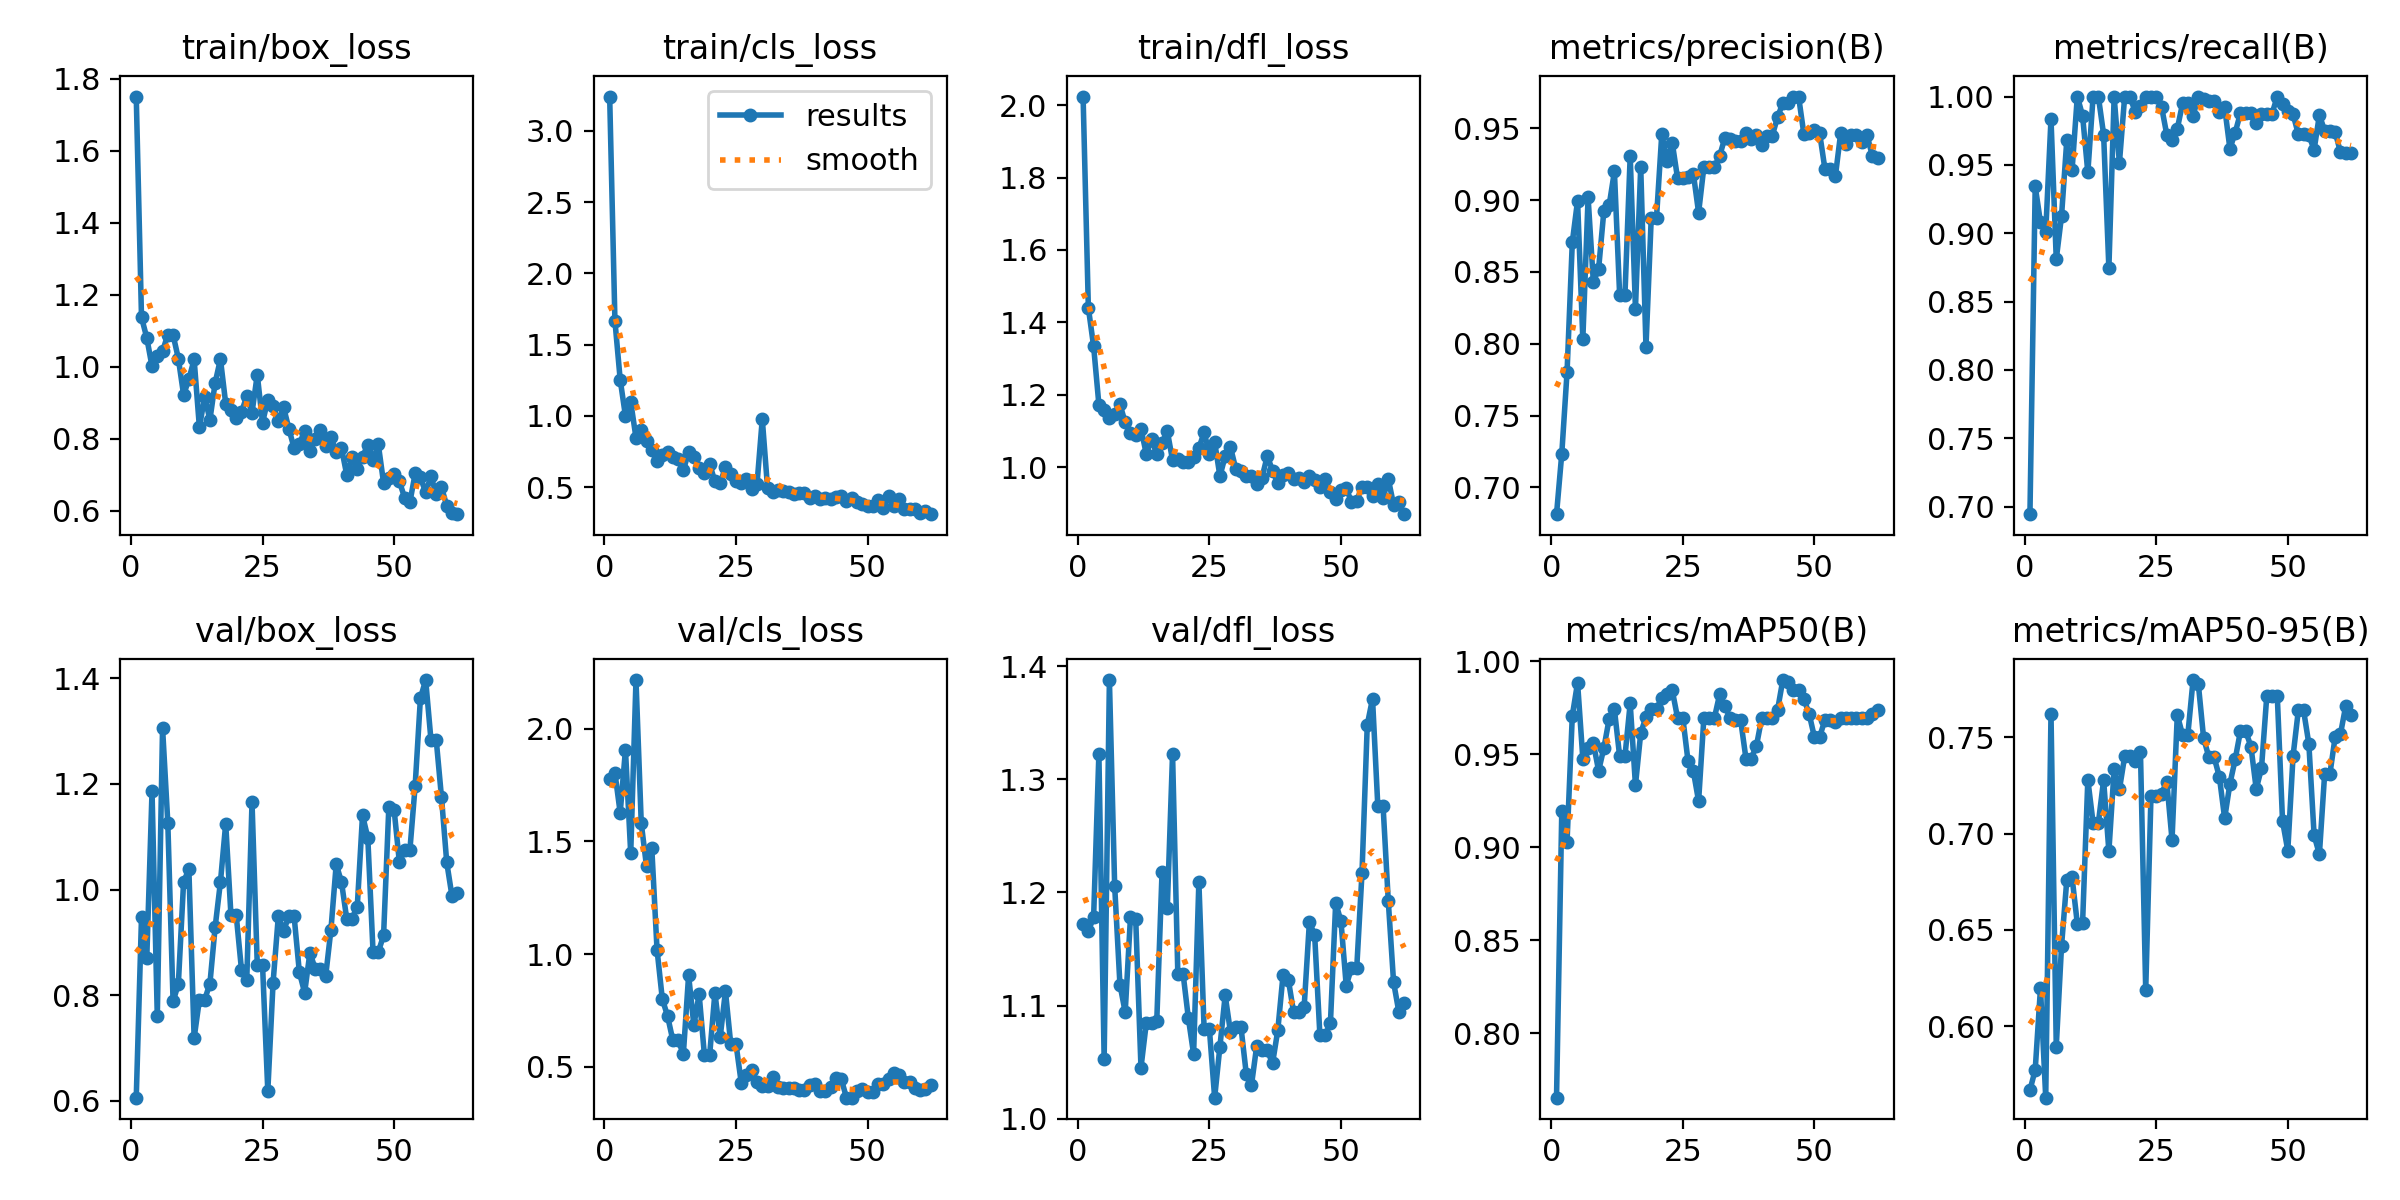

Values plotted in this chart, from the file beside it:
epoch, time, train/box_loss, train/cls_loss, train/dfl_loss, metrics/precision(B), metrics/recall(B), metrics/mAP50(B), metrics/mAP50-95(B), val/box_loss, val/cls_loss, val/dfl_loss, lr/pg0, lr/pg1, lr/pg2
1, 0.9313, 1.75, 3.239, 2.024, 0.6814, 0.6944, 0.7653, 0.5667, 0.6062, 1.777, 1.172, 0.0001143, 0.0001143, 0.0001143
2, 2.657, 1.137, 1.666, 1.44, 0.7235, 0.9343, 0.9192, 0.5773, 0.9476, 1.805, 1.166, 0.0002395, 0.0002395, 0.0002395
3, 4.325, 1.081, 1.254, 1.334, 0.7801, 0.908, 0.903, 0.6197, 0.8698, 1.627, 1.178, 0.000361, 0.000361, 0.000361
4, 5.651, 1.001, 0.9997, 1.173, 0.8707, 0.901, 0.9707, 0.5628, 1.186, 1.908, 1.323, 0.0004789, 0.0004789, 0.0004789
5, 6.888, 1.031, 1.099, 1.157, 0.8996, 0.9836, 0.9884, 0.7623, 0.7602, 1.447, 1.053, 0.0005932, 0.0005932, 0.0005932
6, 8.258, 1.043, 0.8472, 1.135, 0.8032, 0.881, 0.9476, 0.5894, 1.306, 2.217, 1.388, 0.0007038, 0.0007038, 0.0007038
7, 9.64, 1.089, 0.9041, 1.148, 0.9019, 0.9125, 0.9534, 0.6415, 1.126, 1.582, 1.206, 0.0008108, 0.0008108, 0.0008108
8, 11.15, 1.088, 0.8275, 1.173, 0.8429, 0.9679, 0.9559, 0.6758, 0.7883, 1.389, 1.119, 0.0009141, 0.0009141, 0.0009141
9, 12.33, 1.023, 0.7637, 1.124, 0.8521, 0.9459, 0.9411, 0.6774, 0.8214, 1.472, 1.094, 0.001014, 0.001014, 0.001014
10, 13.63, 0.9221, 0.6841, 1.094, 0.8926, 1, 0.9533, 0.6533, 1.015, 1.02, 1.178, 0.00111, 0.00111, 0.00111
11, 15.09, 0.9653, 0.7253, 1.089, 0.8963, 0.9861, 0.9689, 0.6534, 1.039, 0.8007, 1.176, 0.001202, 0.001202, 0.001202
12, 16.57, 1.02, 0.7475, 1.106, 0.9199, 0.9444, 0.9741, 0.7279, 0.7189, 0.7245, 1.045, 0.001207, 0.001207, 0.001207
13, 17.67, 0.8323, 0.7138, 1.037, 0.8336, 1, 0.9488, 0.7055, 0.7916, 0.617, 1.084, 0.001186, 0.001186, 0.001186
14, 18.73, 0.9158, 0.6989, 1.077, 0.8336, 1, 0.9488, 0.7055, 0.7916, 0.617, 1.084, 0.001166, 0.001166, 0.001166
15, 19.85, 0.853, 0.6183, 1.035, 0.9308, 0.9722, 0.9773, 0.7277, 0.8222, 0.5553, 1.086, 0.001146, 0.001146, 0.001146
16, 21, 0.9561, 0.7484, 1.068, 0.8245, 0.8744, 0.9333, 0.6908, 0.9296, 0.905, 1.218, 0.001126, 0.001126, 0.001126
17, 22.34, 1.021, 0.7134, 1.1, 0.923, 1, 0.9613, 0.7334, 1.014, 0.6836, 1.187, 0.001106, 0.001106, 0.001106
18, 23.61, 0.8978, 0.6374, 1.019, 0.7978, 0.9514, 0.97, 0.7229, 1.125, 0.8213, 1.322, 0.001085, 0.001085, 0.001085
19, 25.06, 0.8808, 0.5983, 1.022, 0.8878, 1, 0.9744, 0.74, 0.9511, 0.5518, 1.128, 0.001065, 0.001065, 0.001065
20, 26.16, 0.8564, 0.6623, 1.013, 0.8878, 1, 0.9744, 0.74, 0.9511, 0.5518, 1.128, 0.001045, 0.001045, 0.001045
21, 27.23, 0.8746, 0.5411, 1.015, 0.9458, 0.9888, 0.9801, 0.7374, 0.8482, 0.8278, 1.089, 0.001025, 0.001025, 0.001025
22, 28.52, 0.9176, 0.527, 1.029, 0.9274, 0.9929, 0.9822, 0.7423, 0.8287, 0.6303, 1.057, 0.001005, 0.001005, 0.001005
23, 29.83, 0.8725, 0.6424, 1.052, 0.9398, 1, 0.9842, 0.6187, 1.165, 0.835, 1.209, 0.0009844, 0.0009844, 0.0009844
24, 31.11, 0.9783, 0.5897, 1.096, 0.9152, 1, 0.9695, 0.7197, 0.857, 0.6015, 1.079, 0.0009642, 0.0009642, 0.0009642
25, 32.24, 0.8449, 0.5436, 1.037, 0.9152, 1, 0.9695, 0.7197, 0.857, 0.6015, 1.079, 0.000944, 0.000944, 0.000944
26, 33.57, 0.9081, 0.5335, 1.07, 0.9158, 0.9926, 0.9461, 0.7206, 0.6187, 0.4284, 1.018, 0.0009237, 0.0009237, 0.0009237
27, 34.69, 0.8908, 0.5562, 0.9751, 0.9185, 0.9722, 0.9409, 0.7269, 0.8235, 0.4621, 1.064, 0.0009035, 0.0009035, 0.0009035
28, 36.06, 0.8489, 0.4898, 1.03, 0.8912, 0.9684, 0.9247, 0.6968, 0.9497, 0.4858, 1.109, 0.0008833, 0.0008833, 0.0008833
29, 37.22, 0.8876, 0.5231, 1.056, 0.923, 0.9764, 0.9695, 0.7615, 0.9223, 0.431, 1.077, 0.0008631, 0.0008631, 0.0008631
30, 38.28, 0.828, 0.9785, 0.9958, 0.923, 0.9949, 0.9695, 0.7513, 0.9495, 0.4127, 1.081, 0.0008429, 0.0008429, 0.0008429
31, 39.41, 0.7741, 0.4973, 0.989, 0.923, 0.9949, 0.9695, 0.7513, 0.9495, 0.4127, 1.081, 0.0008227, 0.0008227, 0.0008227
32, 40.55, 0.7867, 0.4659, 0.9742, 0.9308, 0.9859, 0.9822, 0.7797, 0.8434, 0.4514, 1.04, 0.0008025, 0.0008025, 0.0008025
33, 42.1, 0.8208, 0.4807, 0.9751, 0.9435, 1, 0.9758, 0.7776, 0.805, 0.4103, 1.03, 0.0007823, 0.0007823, 0.0007823
34, 43.24, 0.7659, 0.4725, 0.9524, 0.9426, 0.9986, 0.9695, 0.7496, 0.8805, 0.4057, 1.065, 0.0007621, 0.0007621, 0.0007621
35, 44.33, 0.799, 0.4663, 0.971, 0.9409, 0.9969, 0.9681, 0.7396, 0.8503, 0.4051, 1.06, 0.0007419, 0.0007419, 0.0007419
36, 45.58, 0.8255, 0.4503, 1.031, 0.9409, 0.9969, 0.9681, 0.7396, 0.8503, 0.4051, 1.06, 0.0007216, 0.0007216, 0.0007216
37, 46.89, 0.7788, 0.4567, 0.9907, 0.9465, 0.9889, 0.9476, 0.7294, 0.8366, 0.3964, 1.049, 0.0007014, 0.0007014, 0.0007014
38, 47.99, 0.8043, 0.459, 0.9559, 0.9422, 0.9921, 0.9476, 0.7079, 0.9245, 0.3978, 1.078, 0.0006812, 0.0006812, 0.0006812
39, 49.26, 0.7625, 0.4245, 0.9795, 0.9454, 0.9618, 0.9547, 0.7258, 1.048, 0.4184, 1.127, 0.000661, 0.000661, 0.000661
40, 50.36, 0.7744, 0.4401, 0.9848, 0.9382, 0.9736, 0.9695, 0.7385, 1.014, 0.4241, 1.123, 0.0006408, 0.0006408, 0.0006408
41, 51.43, 0.6998, 0.4178, 0.9661, 0.945, 0.9878, 0.9695, 0.7532, 0.9446, 0.3909, 1.094, 0.0006206, 0.0006206, 0.0006206
42, 52.53, 0.7488, 0.4276, 0.9695, 0.945, 0.9878, 0.9695, 0.7532, 0.9446, 0.3909, 1.094, 0.0006004, 0.0006004, 0.0006004
43, 53.62, 0.7171, 0.4212, 0.9576, 0.9576, 0.9878, 0.9737, 0.7451, 0.968, 0.4099, 1.098, 0.0005802, 0.0005802, 0.0005802
44, 54.89, 0.7492, 0.4339, 0.9758, 0.9676, 0.9807, 0.9899, 0.7231, 1.141, 0.4471, 1.174, 0.00056, 0.00056, 0.00056
45, 56.34, 0.7836, 0.4412, 0.9647, 0.9677, 0.9876, 0.9886, 0.7339, 1.098, 0.4452, 1.163, 0.0005398, 0.0005398, 0.0005398
46, 57.41, 0.7416, 0.4064, 0.9445, 0.9721, 0.9875, 0.9845, 0.7712, 0.882, 0.3617, 1.074, 0.0005195, 0.0005195, 0.0005195
47, 58.61, 0.7842, 0.4236, 0.9685, 0.9721, 0.9875, 0.9845, 0.7712, 0.882, 0.3617, 1.074, 0.0004993, 0.0004993, 0.0004993
48, 60.48, 0.6776, 0.3973, 0.9305, 0.9461, 1, 0.9798, 0.7715, 0.9133, 0.3921, 1.085, 0.0004791, 0.0004791, 0.0004791
49, 61.6, 0.691, 0.3794, 0.913, 0.9465, 0.9943, 0.9717, 0.7065, 1.157, 0.3988, 1.191, 0.0004589, 0.0004589, 0.0004589
50, 62.73, 0.7029, 0.3672, 0.9373, 0.9486, 0.9893, 0.9593, 0.6912, 1.151, 0.3869, 1.175, 0.0004387, 0.0004387, 0.0004387
51, 63.83, 0.6816, 0.3681, 0.9411, 0.9466, 0.9871, 0.9593, 0.7403, 1.052, 0.3885, 1.118, 0.0004185, 0.0004185, 0.0004185
52, 64.99, 0.6365, 0.4122, 0.9042, 0.9218, 0.9725, 0.9684, 0.7639, 1.075, 0.4226, 1.133, 0.0003983, 0.0003983, 0.0003983
53, 66.09, 0.6239, 0.3577, 0.9068, 0.9218, 0.9725, 0.9684, 0.7639, 1.075, 0.4226, 1.133, 0.0003781, 0.0003781, 0.0003781
54, 67.32, 0.7037, 0.4383, 0.9461, 0.9169, 0.9717, 0.9671, 0.7466, 1.197, 0.4445, 1.217, 0.0003579, 0.0003579, 0.0003579
55, 68.56, 0.6925, 0.3661, 0.9463, 0.9467, 0.9611, 0.9695, 0.6991, 1.362, 0.4708, 1.348, 0.0003377, 0.0003377, 0.0003377
56, 69.81, 0.6512, 0.4176, 0.9209, 0.9393, 0.9864, 0.9695, 0.6892, 1.397, 0.4604, 1.371, 0.0003174, 0.0003174, 0.0003174
57, 70.97, 0.6961, 0.3457, 0.9523, 0.9455, 0.9751, 0.9695, 0.7309, 1.284, 0.4293, 1.277, 0.0002972, 0.0002972, 0.0002972
58, 72.04, 0.6463, 0.3474, 0.9148, 0.9455, 0.9751, 0.9695, 0.7309, 1.284, 0.4293, 1.277, 0.000277, 0.000277, 0.000277
59, 73.28, 0.6655, 0.3468, 0.967, 0.9403, 0.9741, 0.9695, 0.7502, 1.175, 0.4046, 1.192, 0.0002568, 0.0002568, 0.0002568
60, 74.49, 0.6143, 0.3232, 0.8965, 0.9455, 0.9593, 0.9695, 0.7515, 1.052, 0.3938, 1.121, 0.0002366, 0.0002366, 0.0002366
... 2 more rows
